Run: headless pygame with SDL's dummy video driver; simulated clock (each Clock.tick advances the game by its frame time, no real sleeping); random seed 0; keys injected as events and as key.get_pressed() state; no mouse input.
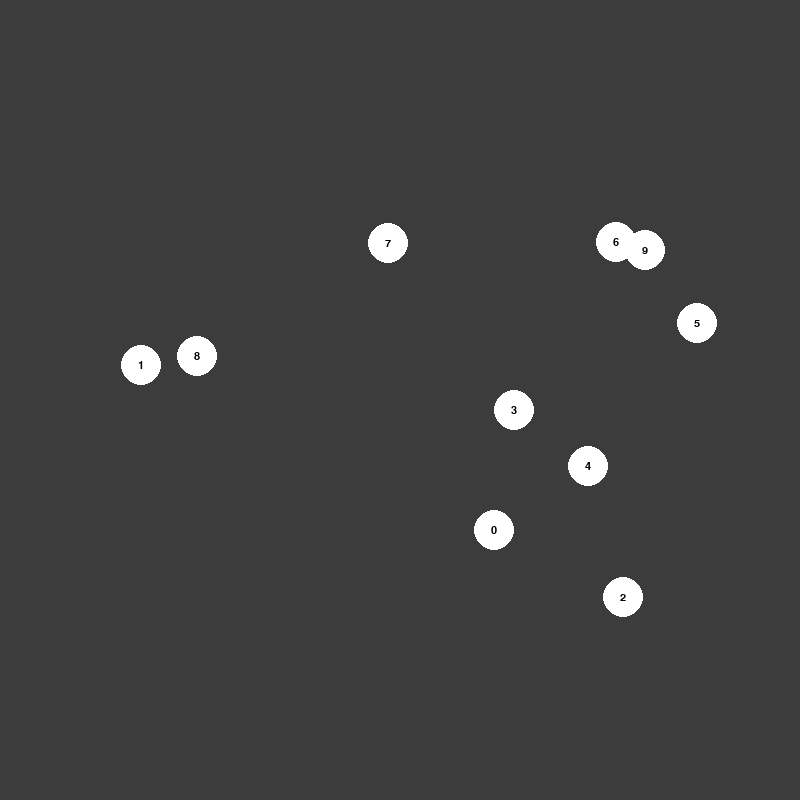
Frame 1 of 1 · flips 1–60 · no input (game ended)

The pygame program that drew these frames:

import pygame
import random
import sys

# Constants for window size
WIDTH = 800
HEIGHT = 800

# Constants for node size and color
NODE_RADIUS = 20
NODE_COLOR = (255, 255, 255)
NODE_FONT_SIZE = 16

# Constants for edge color
EDGE_COLOR = (0, 0, 0)

# Initialize Pygame
pygame.init()
screen = pygame.display.set_mode((WIDTH, HEIGHT))
screen.fill((0, 0, 0))
pygame.display.update()

class BinomialTreeNode:
    def __init__(self, key, x, y):
        self.key = key
        self.children = []
        self.x = x
        self.y = y

class BinomialHeap:
    def __init__(self):
        self.trees = []
    
    def insert(self, key):
        node = BinomialTreeNode(key, random.randint(100, WIDTH - 100), random.randint(100, HEIGHT - 100))
        self.trees.append([node])
        self.merge()
        self.draw()
    
    def merge(self):
        i = 0
        while i < len(self.trees) - 1:
            if len(self.trees[i]) < len(self.trees[i + 1]):
                self.trees[i].extend(self.trees[i + 1])
                self.trees[i + 1] = []
            i += 1
        self.trees = [tree for tree in self.trees if tree]
    
    def draw(self):
        screen.fill((60, 60, 60))
        for tree in self.trees:
            for node in tree:
                pygame.draw.circle(screen, NODE_COLOR, (node.x, node.y), NODE_RADIUS)
                font = pygame.font.Font(None, NODE_FONT_SIZE)
                text = font.render(str(node.key), 1, (0, 0, 0))
                text_rect = text.get_rect(center=(node.x, node.y))
                screen.blit(text, text_rect)
                for child in node.children:
                    pygame.draw.line(screen, EDGE_COLOR, (node.x, node.y), (child.x, child.y))
        pygame.display.update()

# Create the binomial heap
heap = BinomialHeap()

# Insert elements into the binomial heap
for i in range(10):
    heap.insert(i)
    pygame.time.wait(1000)
    for event in pygame.event.get():
        if event.type == pygame.QUIT:
            done = True
            pygame.quit()
            sys.exit()

# Quit Pygame
pygame.quit()
